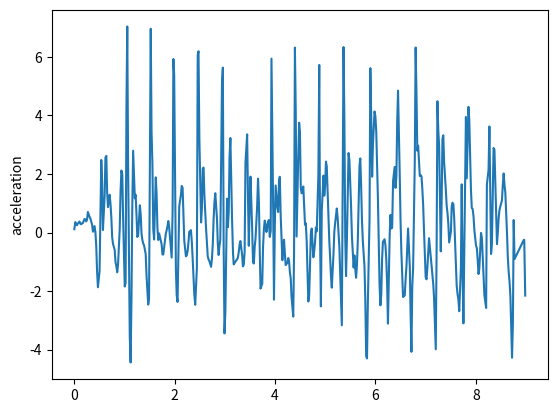

The script that saved this image:
import matplotlib.pyplot as plt
t = [0, 0.018, 0.02, 0.021, 0.032, 0.054, 0.069, 0.103, 0.119, 0.136, 0.153, 0.169, 0.203, 0.219, 0.236, 0.254, 0.27, 0.303, 0.32, 0.336, 0.353, 0.372, 0.403, 0.42, 0.437, 0.453, 0.47, 0.503, 0.52, 0.537, 0.554, 0.57, 0.604, 0.62, 0.638, 0.654, 0.671, 0.704, 0.721, 0.738, 0.754, 0.771, 0.804, 0.821, 0.838, 0.855, 0.871, 0.905, 0.921, 0.938, 0.956, 0.971, 1.005, 1.022, 1.039, 1.055, 1.072, 1.105, 1.122, 1.139, 1.155, 1.172, 1.206, 1.222, 1.239, 1.255, 1.272, 1.306, 1.323, 1.339, 1.356, 1.372, 1.389, 1.422, 1.439, 1.456, 1.472, 1.489, 1.523, 1.539, 1.556, 1.573, 1.59, 1.623, 1.64, 1.656, 1.673, 1.69, 1.723, 1.74, 1.756, 1.773, 1.79, 1.823, 1.84, 1.857, 1.873, 1.89, 1.924, 1.94, 1.959, 1.974, 1.99, 2.024, 2.04, 2.057, 2.074, 2.091, 2.124, 2.141, 2.158, 2.174, 2.191, 2.224, 2.241, 2.258, 2.274, 2.291, 2.324, 2.341, 2.358, 2.375, 2.391, 2.409, 2.442, 2.459, 2.475, 2.492, 2.526, 2.542, 2.559, 2.576, 2.592, 2.625, 2.642, 2.659, 2.675, 2.692, 2.726, 2.742, 2.759, 2.776, 2.792, 2.809, 2.843, 2.859, 2.876, 2.892, 2.909, 2.943, 2.96, 2.976, 2.993, 3.01, 3.043, 3.06, 3.077, 3.093, 3.11, 3.143, 3.162, 3.176, 3.193, 3.21, 3.243, 3.26, 3.277, 3.294, 3.31, 3.345, 3.36, 3.377, 3.394, 3.411, 3.444, 3.462, 3.477, 3.494, 3.511, 3.544, 3.561, 3.578, 3.595, 3.611, 3.644, 3.661, 3.679, 3.695, 3.711, 3.745, 3.761, 3.778, 3.795, 3.811, 3.829, 3.862, 3.878, 3.895, 3.914, 3.929, 3.963, 3.979, 3.995, 4.012, 4.045, 4.062, 4.079, 4.095, 4.112, 4.146, 4.162, 4.179, 4.196, 4.212, 4.246, 4.263, 4.279, 4.296, 4.312, 4.329, 4.363, 4.379, 4.396, 4.413, 4.429, 4.463, 4.48, 4.496, 4.513, 4.53, 4.563, 4.58, 4.597, 4.613, 4.63, 4.663, 4.68, 4.697, 4.713, 4.731, 4.763, 4.78, 4.797, 4.814, 4.831, 4.864, 4.881, 4.897, 4.914, 4.931, 4.965, 4.981, 4.997, 5.015, 5.031, 5.065, 5.081, 5.098, 5.115, 5.131, 5.165, 5.181, 5.198, 5.215, 5.231, 5.249, 5.282, 5.299, 5.315, 5.331, 5.365, 5.382, 5.399, 5.415, 5.432, 5.465, 5.482, 5.499, 5.515, 5.532, 5.566, 5.582, 5.599, 5.615, 5.632, 5.649, 5.683, 5.699, 5.716, 5.732, 5.749, 5.783, 5.799, 5.816, 5.833, 5.849, 5.883, 5.899, 5.917, 5.935, 5.951, 5.983, 6, 6.017, 6.033, 6.05, 6.083, 6.1, 6.117, 6.133, 6.15, 6.183, 6.2, 6.217, 6.234, 6.25, 6.284, 6.301, 6.318, 6.334, 6.352, 6.384, 6.401, 6.418, 6.434, 6.451, 6.484, 6.501, 6.518, 6.535, 6.551, 6.585, 6.601, 6.619, 6.635, 6.651, 6.686, 6.701, 6.718, 6.735, 6.752, 6.785, 6.802, 6.819, 6.835, 6.852, 6.885, 6.902, 6.919, 6.935, 6.952, 6.97, 7.002, 7.019, 7.036, 7.052, 7.069, 7.103, 7.119, 7.136, 7.153, 7.169, 7.203, 7.22, 7.236, 7.253, 7.27, 7.303, 7.32, 7.336, 7.353, 7.37, 7.403, 7.42, 7.437, 7.453, 7.47, 7.505, 7.52, 7.537, 7.554, 7.57, 7.604, 7.62, 7.637, 7.654, 7.671, 7.704, 7.72, 7.737, 7.754, 7.771, 7.804, 7.821, 7.838, 7.854, 7.871, 7.904, 7.921, 7.938, 7.955, 7.972, 8.005, 8.022, 8.038, 8.055, 8.071, 8.105, 8.122, 8.138, 8.155, 8.172, 8.207, 8.222, 8.239, 8.255, 8.272, 8.305, 8.322, 8.339, 8.355, 8.372, 8.39, 8.423, 8.439, 8.456, 8.472, 8.489, 8.522, 8.539, 8.556, 8.572, 8.589, 8.623, 8.639, 8.656, 8.673, 8.69, 8.723, 8.74, 8.756, 8.773, 8.957, 8.96, 8.961, 8.962, 8.963, 8.964, 8.964, 8.965, 8.966, 8.986]
y = [0.112774, 0.355253, 0.355253, 0.355253, 0.298937, 0.25215, 0.302713, 0.37778, 0.303294, 0.282254, 0.313611, 0.322191, 0.463554, 0.450227, 0.378418, 0.437718, 0.702895, 0.536885, 0.480947, 0.376831, 0.273939, 0.0268726, 0.22308, 0.0124989, -0.461746, -1.30578, -1.86963, -1.32468, 0.512943, 2.47994, 1.73633, 0.0852432, 1.24763, 2.56153, 2.61931, 1.37823, 0.867642, 1.29119, 0.977025, 0.504331, -0.157871, -0.386408, -0.592667, -1.00987, -1.1541, -1.35799, -1.10916, 0.139089, 1.37732, 2.119, 1.97549, 0.58929, -1.84464, -1.72637, 4.35072, 7.04179, 2.26769, -3.57197, -4.44103, -2.23969, 0.831175, 2.79753, 1.16779, 1.2914, 0.602716, -0.152093, -0.0983753, 0.930655, 0.615389, -0.0352345, -0.253878, -0.370221, -0.432699, -0.730576, -1.4666, -2.01303, -2.46224, -2.27868, 6.96143, 3.44579, 2.3679, 0.116037, -0.239649, 1.88438, 1.31133, 0.158338, -0.25419, -0.0299778, -0.281674, -0.4042, -0.750109, -0.750867, -0.514519, -0.0394955, 0.078392, 0.222357, 0.392248, 0.182732, -0.545427, -0.854888, 0.752831, 5.93014, 5.39682, -1.24047, -2.13905, -2.37214, -0.729852, 0.896916, 1.28782, 1.59309, 1.52827, 0.629003, -0.271953, -0.812408, -0.776239, -0.629189, -0.345198, 0.0238485, 0.079772, -0.307523, -0.880053, -1.55254, -2.107, -2.47023, -1.22727, 6.06393, 6.19423, 3.20008, 0.345263, 0.808656, 2.18249, 2.219, 1.27252, 0.14784, -0.353689, -0.817331, -0.916273, -0.981388, -1.17134, -0.903923, -0.417773, 0.457359, 1.01543, 1.34355, 0.474023, -0.369554, -0.767471, -0.456007, -0.256311, 5.12721, 5.63605, -0.503822, -3.44799, -2.7157, 1.15523, 0.182837, 0.709215, 2.55701, 3.23031, 0.487453, -0.686678, -1.08893, -1.03932, -0.992924, -0.919129, -0.853514, -0.67016, -0.396163, -0.290708, -0.78303, -1.15776, -1.09881, -0.647308, 2.38978, 3.35432, 1.09539, -0.453154, 0.851183, 1.91105, 0.139832, -1.01694, -1.05978, -0.477949, -0.209497, 0.924998, 1.8417, 1.0177, -0.585769, -1.91635, -1.74681, -0.499808, 0.12267, 0.406686, 0.267201, 0.0182772, 0.378168, 0.425809, -0.148756, 0.0569487, 5.94269, 0.752735, -2.29469, 0.219207, 1.60807, 0.875103, 0.700174, 1.75411, 1.90464, 0.614856, -0.94559, -0.462121, -0.246586, -0.726308, -1.11349, -1.03402, -0.871083, -0.972684, -1.3607, -1.55526, -2.20286, -2.87177, -0.708065, 6.32171, 4.07331, -0.135467, 2.58304, 3.75309, 3.43656, 1.53075, 1.34011, 1.57253, 0.880959, 0.266042, 0.31549, -0.261359, -2.35827, -2.14803, -1.13708, -0.0429487, 0.136895, -0.84659, -0.642278, -0.33344, 0.171309, 0.0406809, 1.98368, 5.72633, -0.0463018, -2.52421, 0.735528, 1.94453, 1.25987, 1.57713, 2.42392, 2.25079, 0.59919, -0.279963, -0.853689, -1.50954, -1.88439, -0.728919, 0.0167627, 0.329352, 0.567558, 0.821761, 0.47333, -0.5021, -1.45164, -2.36592, -3.17049, 6.33822, 3.84047, -0.174488, -1.48852, -0.244471, 2.71642, 2.47692, 1.64958, 0.910494, -0.116446, -1.19713, -0.780595, -1.24751, -1.54673, -1.12591, -0.298552, 2.27956, 2.53205, 1.59834, 0.435859, -0.274759, -1.17565, -2.32147, -4.23123, -4.30274, -2.44935, 0.436907, 5.6173, 3.96345, 1.90832, 3.0063, 4.13739, 3.9734, 3.45335, 2.29822, 1.18274, -1.79664, -2.48829, -2.12428, -0.916215, -0.3218, -0.229537, -0.434955, -0.909478, -1.78892, -3.11301, -0.108431, 0.601807, 0.1389, 0.168398, 1.75954, 2.23899, 1.52679, 1.89436, 3.71842, 4.84973, 2.04931, 0.416104, -0.68656, -1.43366, -2.20244, -2.14882, -1.62499, -1.15596, -0.497481, 0.138957, -1.19078, -2.74843, -4.07708, -1.82361, -1.19582, 2.43655, 6.32254, 4.71903, 2.8002, 2.97212, 1.93199, 1.96322, 1.91471, 1.50124, 0.935549, -0.0045557, -1.52321, -1.59991, -1.19878, -0.69269, -0.193317, -0.82943, -1.11246, -1.43731, -1.76074, -2.23176, -3.98959, -0.548978, 4.48725, 3.50355, 2.96174, -0.64304, 1.02701, 3.20008, 3.32235, 2.40108, 1.47904, 0.925887, 0.660299, 0.31146, -0.339704, 0.0308332, 0.870459, 1.01828, 0.966454, 0.511316, -1.09666, -1.81368, -2.10651, -2.29115, -2.68956, -1.19929, 1.64725, -1.32532, -3.1037, -0.596646, 3.94899, 1.85268, 3.04069, 4.29419, 3.86054, 1.46787, 0.835829, 0.806863, 0.5603, 0.0899792, -0.44535, -0.535256, -0.924011, -1.41789, -1.23279, -0.0137844, -0.178025, -0.799401, -1.51364, -2.13703, -2.57756, 1.63535, 1.91124, 2.14966, 3.62374, -0.732667, -0.396545, 1.35754, 2.89005, 2.83779, 1.65034, -0.395041, -0.011075, 0.487144, 0.76556, 0.885673, 1.10227, 1.62149, 2.01703, 1.64376, 1.37081, -0.027319, -0.85476, -1.34682, -1.67817, -2.16629, -4.27841, -3.10026, 0.427411, -0.908867, -0.250949, -0.250949, -0.250949, -0.250949, -0.250949, -0.250949, -0.250949, -0.250949, -0.250949, -2.15525]
plt.plot(t,y)
plt.ylabel('acceleration')
plt.savefig("med1")
plt.show()
plt.close()
